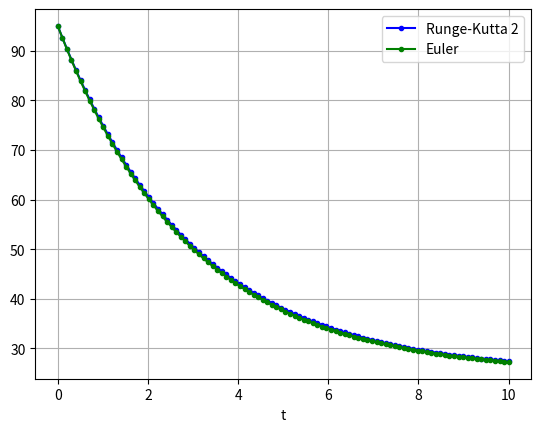

Recreate this plot in Python.
import numpy as np
import math 
import matplotlib.pyplot as plt

def euler(f,x0,t0,tmax,n):
    t = np.linspace(t0, tmax, n)# domino de la solución, depende de t0, tmax, y n
    h = (tmax-t0)/n
    x = np.zeros_like(t) # Arreglo de ceros del mismo tamaño de t
    x[0] = x0# Condición inicial 
    for i in range( n-1 ):
        x[i+1] = x[i]+h*f(x[i],t[i]) # Aproximación de la  solución en cada instante t
    return t, x

def rungekutta2(f,x0,t0,tmax,n):
  t = np.linspace(t0, tmax, n)# domino de la solución, depende de t0, tmax, y n
  h = (tmax-t0)/n
  x = np.zeros_like(t) # Arreglo de ceros del mismo tamaño de t
  x[0] = x0# Condición inicial 
  for i in range(n - 1):
      x[i+1] = x[i] + h * f(x[i] + (h/2.0)*f(x[i], t[i]) , t[i] + h/2.0)
  return t,x

def cooling_rate(temperature, time, k=-0.34, ambient_temperature=25):
    return k * (temperature - ambient_temperature)

x, y = rungekutta2(cooling_rate, 95, 0, 10, 100)
u, v = euler(cooling_rate, 95, 0, 10, 100)
plt.plot(x, y, "b.-", label="Runge-Kutta 2")
plt.plot(u, v, "g.-", label="Euler")
plt.legend(loc="best")
plt.xlabel("t")
plt.grid()
plt.show()
